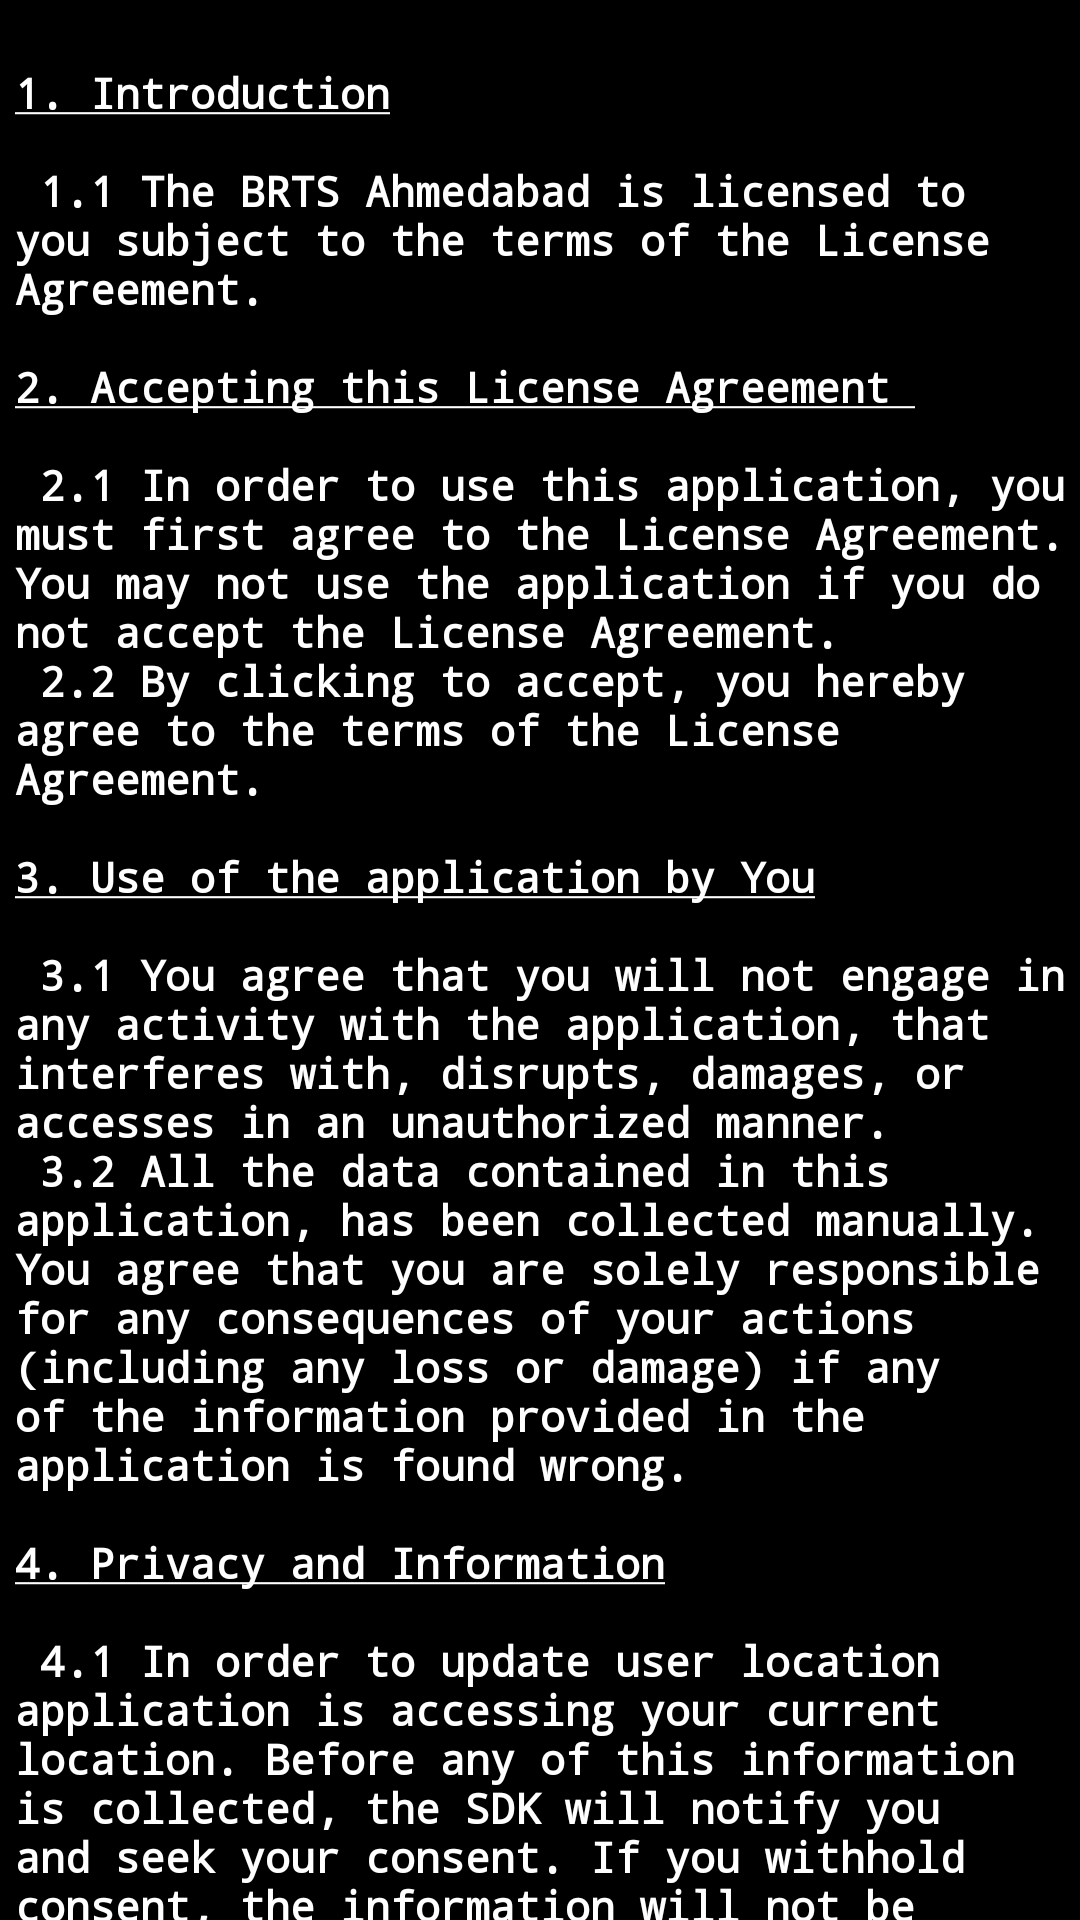

Reconstruct the res/layout file that produces this screen, plus the resources it refers to.
<!-- AndroidManifest.xml: application theme Theme.AppCompat.Light.NoActionBar -->
<!-- res/layout/activity_termsandconditions.xml -->
<?xml version="1.0" encoding="utf-8"?>
<ScrollView
    xmlns:android="http://schemas.android.com/apk/res/android"
    xmlns:app="http://schemas.android.com/apk/res-auto"
    xmlns:tools="http://schemas.android.com/tools"
    android:layout_width="match_parent"
    android:layout_height="match_parent"
    android:background="#000000"
    tools:context=".termsandconditions">
    <LinearLayout
        android:layout_width="wrap_content"
        android:layout_height="wrap_content"
        android:orientation="vertical">
        <TextView
            android:id="@+id/textView7"
            android:layout_width="wrap_content"
            android:layout_height="wrap_content"
            android:textSize="14dp"
            android:padding="5dp"
            android:text="@string/hello"
            android:textStyle="bold"
            android:fontFamily="monospace"
            android:textColor="#FFFFFF"
            android:textColorHint="#FFFFFF"
            app:layout_constraintBottom_toBottomOf="parent"
            app:layout_constraintEnd_toEndOf="parent"
            app:layout_constraintHorizontal_bias="0.5"
            app:layout_constraintStart_toStartOf="parent"
            app:layout_constraintTop_toTopOf="parent"
            app:layout_constraintVertical_bias="0.5" />
    </LinearLayout>
</ScrollView>
<!-- resources referenced by this layout -->
<resources>
  <string name="hello">
          <p><u>\n1. Introduction\n\n</u></p>
          <p>1.1 The BRTS Ahmedabad is licensed to you subject to the terms of the License Agreement.  \n</p>
          <p><u>\n2. Accepting this License Agreement \n\n</u></p>
          <p>2.1 In order to use this application, you must first agree to the License Agreement.
              You may not use the application if you do not accept the License Agreement.  \n</p>
          <p>2.2 By clicking to accept, you hereby agree to the terms of the License Agreement.  \n</p>
          <p><u>\n3. Use of the application by You\n\n</u></p>
          <p>3.1 You agree that you will not engage in any activity with the application, that interferes with, disrupts,
              damages, or accesses in an unauthorized manner.  \n</p>
          <p>3.2 All the data contained in this application, has been collected manually. You agree that you are solely
              responsible for any consequences of your actions (including any loss or damage) if any of the information
              provided in the application is found wrong.  \n</p>
          <p><u>\n4. Privacy and Information\n\n</u></p>
          <p>4.1 In order to update user location application is accessing your current location. Before any of this
              information is collected, the SDK will notify you and seek your consent. If you withhold consent, the information will
              not be collected.  \n</p>
          <p>4.2 In order to continually innovate and improve the application, application may collect certain usage statistics from
              the software including but not limited to a unique identifier, associated IP address, version number of the software,
              and information on which devices and/or services in the application are being used and how they are being used.  \n</p>
          <p>4.3 The data collected is examined in the aggregate to improve the application and is maintained in accordance
              with Privacy Policy.  \n</p>
          <p><u>\n5. DISCLAIMER OF WARRANTIES\n\n</u></p>
          <p>5.1 YOU EXPRESSLY UNDERSTAND AND AGREE THAT YOUR USE OF THE APPLICATION IS AT YOUR SOLE RISK AND THAT
              THE APPLICATION IS PROVIDED AS IS AND AS AVAILABLE WITHOUT WARRANTY OF ANY KIND FROM DEVELOPER.  \n</p>
          <p>5.2 YOUR USE OF THE APPLICATION IS AT YOUR OWN DISCRETION AND RISK AND YOU ARE SOLELY RESPONSIBLE FOR ANY
              DAMAGE TO YOUR MOBILE PHONE OR OTHER DEVICE OR LOSS OF DATA THAT RESULTS FROM SUCH USE.  \n</p>
          <p><u>\n6. Changes to the License Agreement\n\n</u></p>
          <p>6.1 Developer may make changes to the License Agreement as it distributes new versions of the application. When
              these changes are made, developer will make a new version of the License Agreement available in the application.\n</p>
          <p>\n<u>Note:</u> This is not an official application of Janmarg.  \n</p>
      </string>
</resources>
